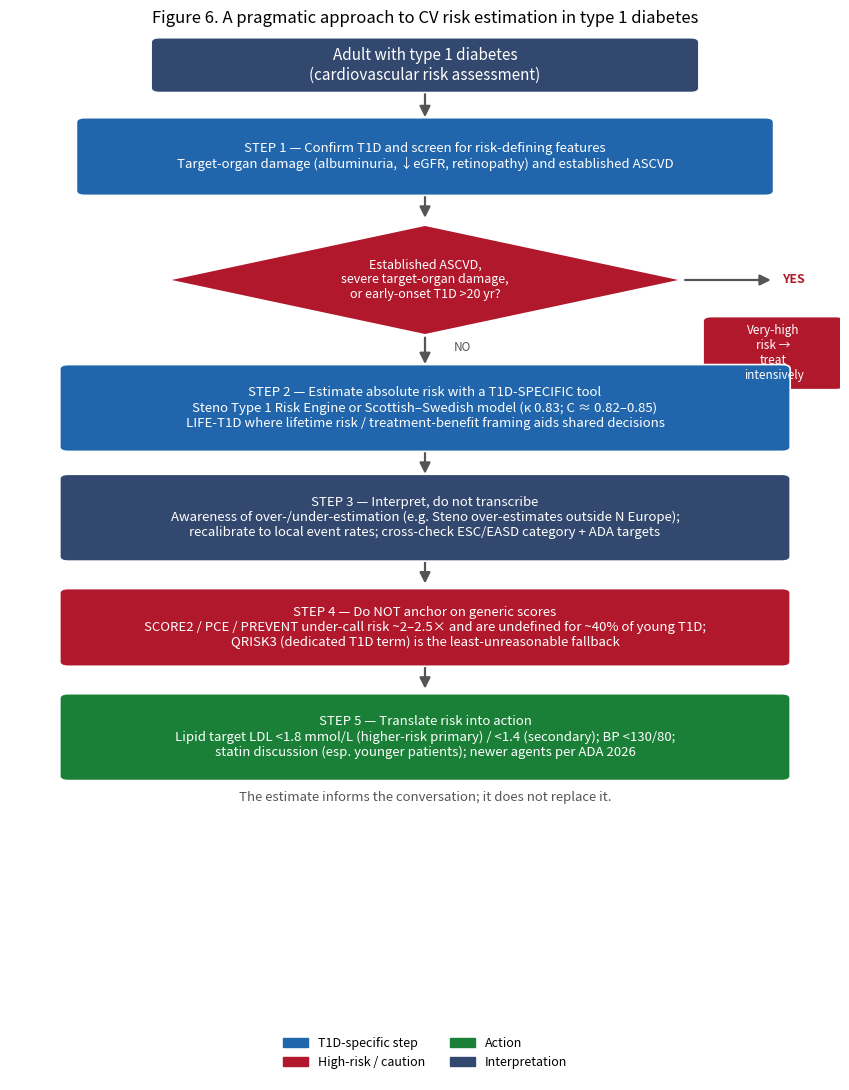

The script that saved this image: (Note: this script raises an exception after producing the figure.)
"""Figure 6 — clinical decision flowchart for CV risk estimation in T1D (Section 9)."""
import matplotlib
matplotlib.use("Agg")
import matplotlib.pyplot as plt
from matplotlib.patches import FancyBboxPatch, FancyArrowPatch

T1D = "#2166ac"; CAUTION = "#b2182b"; ACT = "#1a7f37"; NEUT = "#33486e"; GREY = "#555555"
fig, ax = plt.subplots(figsize=(8.6, 11))
ax.set_xlim(0, 10); ax.set_ylim(0, 23); ax.axis("off")

def box(x, y, w, h, text, fc, tc="white", fs=10, style="round,pad=0.1"):
    ax.add_patch(FancyBboxPatch((x - w/2, y - h/2), w, h, boxstyle=style,
                                linewidth=1.2, edgecolor="white", facecolor=fc, zorder=2))
    ax.text(x, y, text, ha="center", va="center", fontsize=fs, color=tc, zorder=3, wrap=True)

def arrow(x1, y1, x2, y2, label=None, color=GREY):
    ax.add_patch(FancyArrowPatch((x1, y1), (x2, y2), arrowstyle="-|>", mutation_scale=16,
                                 lw=1.6, color=color, zorder=1))
    if label:
        ax.text((x1 + x2)/2 + 0.35, (y1 + y2)/2, label, fontsize=8.5, color=color, style="italic", ha="left")

box(5, 22.2, 6.4, 1.0, "Adult with type 1 diabetes\n(cardiovascular risk assessment)", NEUT, fs=11)
arrow(5, 21.7, 5, 21.0)

box(5, 20.2, 8.2, 1.5, "STEP 1 — Confirm T1D and screen for risk-defining features\nTarget-organ damage (albuminuria, ↓eGFR, retinopathy) and established ASCVD", T1D, fs=9.5)
arrow(5, 19.45, 5, 18.8)

# decision diamond
ax.add_patch(plt.Polygon([(5, 18.7), (8.1, 17.5), (5, 16.3), (1.9, 17.5)], closed=True,
                         facecolor=CAUTION, edgecolor="white", lw=1.2, zorder=2))
ax.text(5, 17.5, "Established ASCVD,\nsevere target-organ damage,\nor early-onset T1D >20 yr?", ha="center", va="center", fontsize=9, color="white", zorder=3)
arrow(8.1, 17.5, 9.2, 17.5)
ax.text(9.3, 17.5, "YES", fontsize=9, color=CAUTION, fontweight="bold", va="center")
box(9.2, 15.9, 1.5, 1.4, "Very-high\nrisk →\ntreat\nintensively", CAUTION, fs=8.5)
arrow(5, 16.3, 5, 15.6, "NO", color=GREY)

box(5, 14.7, 8.6, 1.7, "STEP 2 — Estimate absolute risk with a T1D-SPECIFIC tool\nSteno Type 1 Risk Engine or Scottish–Swedish model (κ 0.83; C ≈ 0.82–0.85)\nLIFE-T1D where lifetime risk / treatment-benefit framing aids shared decisions", T1D, fs=9.5)
arrow(5, 13.85, 5, 13.2)

box(5, 12.3, 8.6, 1.7, "STEP 3 — Interpret, do not transcribe\nAwareness of over-/under-estimation (e.g. Steno over-estimates outside N Europe);\nrecalibrate to local event rates; cross-check ESC/EASD category + ADA targets", NEUT, fs=9.5)
arrow(5, 11.45, 5, 10.8)

box(5, 9.9, 8.6, 1.5, "STEP 4 — Do NOT anchor on generic scores\nSCORE2 / PCE / PREVENT under-call risk ~2–2.5× and are undefined for ~40% of young T1D;\nQRISK3 (dedicated T1D term) is the least-unreasonable fallback", CAUTION, fs=9.5)
arrow(5, 9.15, 5, 8.5)

box(5, 7.5, 8.6, 1.7, "STEP 5 — Translate risk into action\nLipid target LDL <1.8 mmol/L (higher-risk primary) / <1.4 (secondary); BP <130/80;\nstatin discussion (esp. younger patients); newer agents per ADA 2026", ACT, fs=9.5)

ax.text(5, 6.1, "The estimate informs the conversation; it does not replace it.", ha="center", fontsize=9.5, style="italic", color=GREY)

# legend
from matplotlib.patches import Patch
ax.legend(handles=[Patch(color=T1D, label="T1D-specific step"), Patch(color=CAUTION, label="High-risk / caution"),
                   Patch(color=ACT, label="Action"), Patch(color=NEUT, label="Interpretation")],
          loc="lower center", ncol=2, fontsize=9, frameon=False, bbox_to_anchor=(0.5, 0.0))
ax.set_title("Figure 6. A pragmatic approach to CV risk estimation in type 1 diabetes", fontsize=12, pad=4)
plt.tight_layout()
plt.savefig("eval/out/fig_decision_flowchart.png", dpi=170, bbox_inches="tight")
print("fig_decision_flowchart.png")
